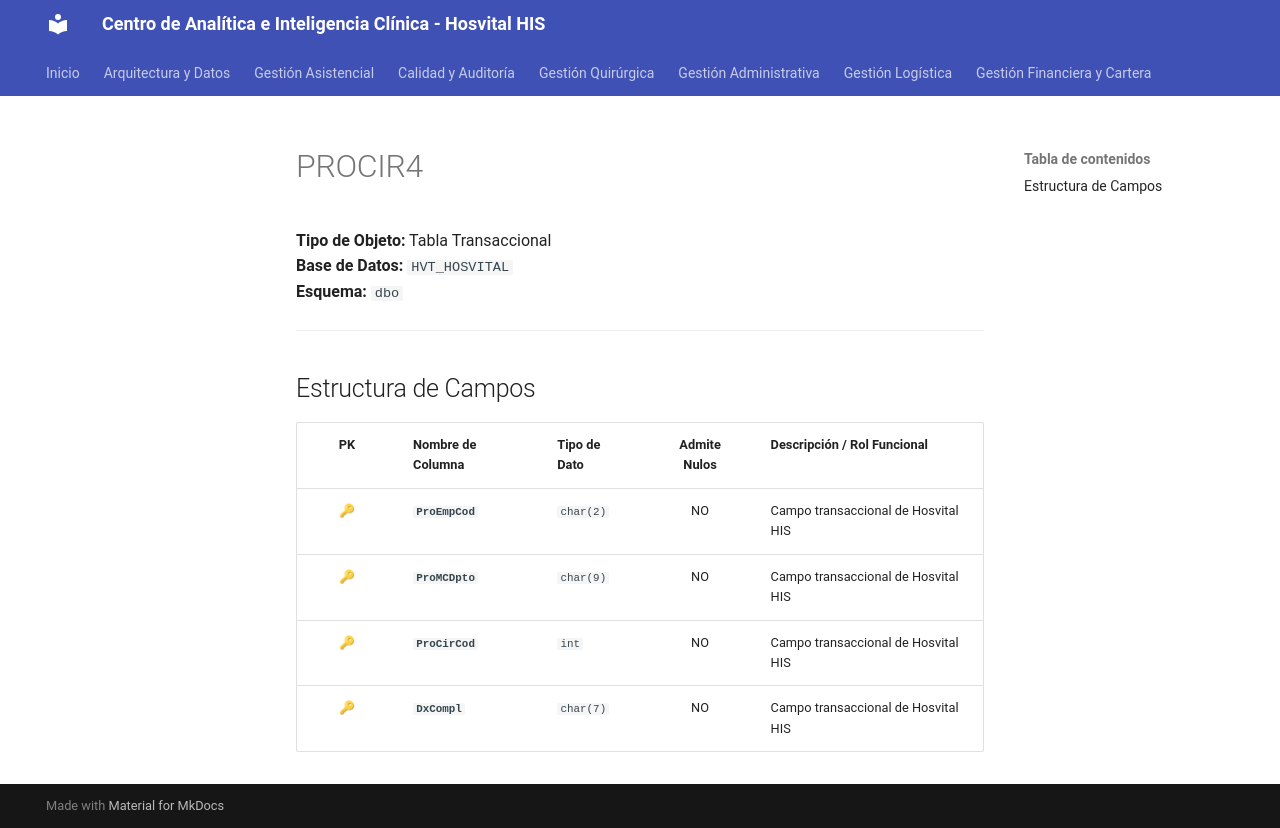

repository: SoporteSaludtech/superset-docs · page: diccionario-general/PROCIR4/index.html · generator: mkdocs

# PROCIR4

**Tipo de Objeto:** Tabla Transaccional  
**Base de Datos:** `HVT_HOSVITAL`  
**Esquema:** `dbo`

---

## Estructura de Campos

| PK | Nombre de Columna | Tipo de Dato | Admite Nulos | Descripción / Rol Funcional |
| :-: | :--- | :--- | :-: | :--- |
| 🔑 | **`ProEmpCod`** | `char(2)` | NO | Campo transaccional de Hosvital HIS |
| 🔑 | **`ProMCDpto`** | `char(9)` | NO | Campo transaccional de Hosvital HIS |
| 🔑 | **`ProCirCod`** | `int` | NO | Campo transaccional de Hosvital HIS |
| 🔑 | **`DxCompl`** | `char(7)` | NO | Campo transaccional de Hosvital HIS |
